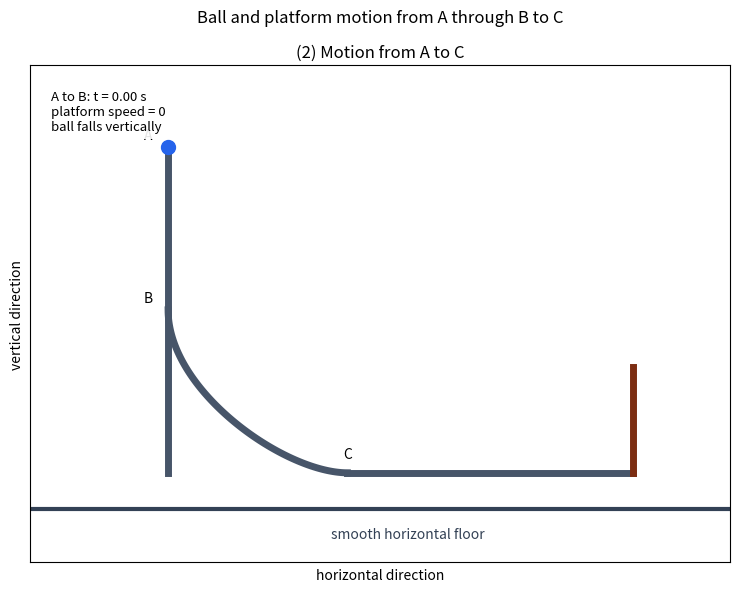

This chart was generated by the following Python code:
"""小球が A から曲面を通り C へ至る際の台の反動を可視化する。"""

from math import sqrt

import matplotlib.pyplot as plt
from matplotlib.animation import FuncAnimation
from matplotlib.patches import FancyArrowPatch


MASS_PLATFORM = 1.4
MASS_BALL = 0.60
GRAVITY = 9.8
H1 = 4.0
H2 = 2.0
CURVE_WIDTH = 2.2
HORIZONTAL_LENGTH = 3.5
VERTICAL_DROP_TIME = sqrt(2 * (H1 - H2) / GRAVITY)
BALL_SPEED_C = sqrt(2 * MASS_PLATFORM * GRAVITY * H1 / (MASS_PLATFORM + MASS_BALL))
PLATFORM_SPEED_C = MASS_BALL / MASS_PLATFORM * BALL_SPEED_C
VECTOR_SCALE = 0.13


def curve_position(u):
    """B-C の3次ベジェ曲線上の、台に対する位置を返す。"""
    x = 3 * (1 - u) * u**2 * CURVE_WIDTH * 0.65 + u**3 * CURVE_WIDTH
    y = (1 - u) ** 3 * H2 + 3 * (1 - u) ** 2 * u * (H2 / 2)
    return x, y


def curve_derivative(u):
    """B-C 曲線の u に関する微分を返す。"""
    p0 = (0.0, H2)
    p1 = (0.0, H2 / 2)
    p2 = (CURVE_WIDTH * 0.65, 0.0)
    p3 = (CURVE_WIDTH, 0.0)
    dx = (
        3 * (1 - u) ** 2 * (p1[0] - p0[0])
        + 6 * (1 - u) * u * (p2[0] - p1[0])
        + 3 * u**2 * (p3[0] - p2[0])
    )
    dy = (
        3 * (1 - u) ** 2 * (p1[1] - p0[1])
        + 6 * (1 - u) * u * (p2[1] - p1[1])
        + 3 * u**2 * (p3[1] - p2[1])
    )
    return dx, dy


def curve_state(u):
    """曲線上での位置と速度を、エネルギー・運動量保存から求める。"""
    x, y = curve_position(u)
    dx_du, dy_du = curve_derivative(u)
    coefficient = (
        MASS_BALL * MASS_PLATFORM / (MASS_PLATFORM + MASS_BALL) * dx_du**2
        + MASS_BALL * dy_du**2
    )
    du_dt = sqrt(2 * MASS_BALL * GRAVITY * (H1 - y) / coefficient)
    local_vx = dx_du * du_dt
    local_vy = dy_du * du_dt
    platform_x = -MASS_BALL / (MASS_PLATFORM + MASS_BALL) * x
    platform_vx = -MASS_BALL / (MASS_PLATFORM + MASS_BALL) * local_vx
    ball_x = platform_x + x
    ball_vx = platform_vx + local_vx
    return platform_x, ball_x, y, platform_vx, ball_vx, local_vy, du_dt


def build_states():
    states = []
    # A-B: 台も小球も水平方向には動かない。
    for index in range(71):
        time = VERTICAL_DROP_TIME * index / 70
        states.append((time, 0.0, 0.0, H1 - GRAVITY * time**2 / 2, 0.0, 0.0, -GRAVITY * time, "A-B"))

    # B-C: 曲線に沿う運動を小さな区間に分け、経過時間を積算する。
    curve_time = VERTICAL_DROP_TIME
    previous_u = 0.0
    previous_du_dt = curve_state(0.0)[-1]
    for index in range(1, 101):
        u = index / 100
        state = curve_state(u)
        current_du_dt = state[-1]
        du = u - previous_u
        curve_time += du * (1 / previous_du_dt + 1 / current_du_dt) / 2
        platform_x, ball_x, y, platform_vx, ball_vx, ball_vy, _ = state
        states.append((curve_time, platform_x, ball_x, y, platform_vx, ball_vx, ball_vy, "B-C"))
        previous_u = u
        previous_du_dt = current_du_dt
    return states


def add_arrow(axis, color):
    arrow = FancyArrowPatch(
        (0, 0),
        (0, 0),
        arrowstyle="->",
        mutation_scale=14,
        linewidth=2.2,
        color=color,
    )
    axis.add_patch(arrow)
    return arrow


def main(interval_ms=60):
    states = build_states()
    curve = [curve_position(index / 100) for index in range(101)]
    figure, axis = plt.subplots(figsize=(11, 6))
    figure.suptitle("Ball and platform motion from A through B to C")

    axis.axhline(-0.45, color="#334155", linewidth=3)
    axis.text(2.0, -0.8, "smooth horizontal floor", color="#334155")
    axis.set_xlim(-1.7, CURVE_WIDTH + HORIZONTAL_LENGTH + 1.2)
    axis.set_ylim(-1.1, H1 + 1.0)
    axis.set_aspect("equal")
    axis.set_title("(2) Motion from A to C")
    axis.set_xlabel("horizontal direction")
    axis.set_ylabel("vertical direction")
    axis.set_xticks([])
    axis.set_yticks([])
    axis.grid(alpha=0.15)

    vertical_track, = axis.plot([], [], color="#475569", linewidth=5)
    curve_track, = axis.plot([], [], color="#475569", linewidth=5)
    horizontal_track, = axis.plot([], [], color="#475569", linewidth=5)
    wall_track, = axis.plot([], [], color="#7c2d12", linewidth=5)
    label_a = axis.text(0, 0, "A")
    label_b = axis.text(0, 0, "B")
    label_c = axis.text(0, 0, "C")
    ball, = axis.plot([], [], marker="o", color="#2563eb", markersize=10)
    ball_arrow = add_arrow(axis, "#dc2626")
    platform_arrow = add_arrow(axis, "#16a34a")
    info = axis.text(
        0.03,
        0.95,
        "",
        transform=axis.transAxes,
        va="top",
        fontsize=9.5,
        bbox={"facecolor": "white", "edgecolor": "none", "alpha": 0.9},
    )

    def update(frame):
        time, platform_x, ball_x, ball_y, platform_vx, ball_vx, ball_vy, phase = states[frame]
        vertical_track.set_data((platform_x, platform_x), (0, H1))
        curve_track.set_data(
            [platform_x + point[0] for point in curve],
            [point[1] for point in curve],
        )
        horizontal_track.set_data(
            (platform_x + CURVE_WIDTH, platform_x + CURVE_WIDTH + HORIZONTAL_LENGTH),
            (0, 0),
        )
        wall_x = platform_x + CURVE_WIDTH + HORIZONTAL_LENGTH
        wall_track.set_data((wall_x, wall_x), (0, 1.3))
        label_a.set_position((platform_x - 0.3, H1 + 0.1))
        label_b.set_position((platform_x - 0.3, H2 + 0.1))
        label_c.set_position((platform_x + CURVE_WIDTH - 0.05, 0.18))
        ball.set_data([ball_x], [ball_y])
        ball_arrow.set_positions(
            (ball_x, ball_y),
            (ball_x + ball_vx * VECTOR_SCALE, ball_y + ball_vy * VECTOR_SCALE),
        )
        platform_arrow.set_positions(
            (platform_x + CURVE_WIDTH + 0.6, -0.15),
            (platform_x + CURVE_WIDTH + 0.6 + platform_vx * VECTOR_SCALE, -0.15),
        )

        if phase == "A-B":
            info.set_text(
                f"A to B: t = {time:.2f} s\n"
                "platform speed = 0\n"
                "ball falls vertically"
            )
        else:
            info.set_text(
                f"B to C: t = {time:.2f} s\n"
                "the curved track pushes the platform left\n"
                f"at C: ball speed = {BALL_SPEED_C:.2f}\n"
                f"at C: platform speed = {PLATFORM_SPEED_C:.2f} (left)"
            )
        return (
            vertical_track,
            curve_track,
            horizontal_track,
            wall_track,
            label_a,
            label_b,
            label_c,
            ball,
            ball_arrow,
            platform_arrow,
            info,
        )

    def init():
        return update(0)

    animation = FuncAnimation(
        figure,
        update,
        init_func=init,
        frames=range(len(states)),
        interval=interval_ms,
        repeat=True,
        repeat_delay=1800,
        blit=True,
        cache_frame_data=False,
    )
    figure._a_to_c_animation = animation
    plt.tight_layout()
    plt.show()


if __name__ == "__main__":
    main()
